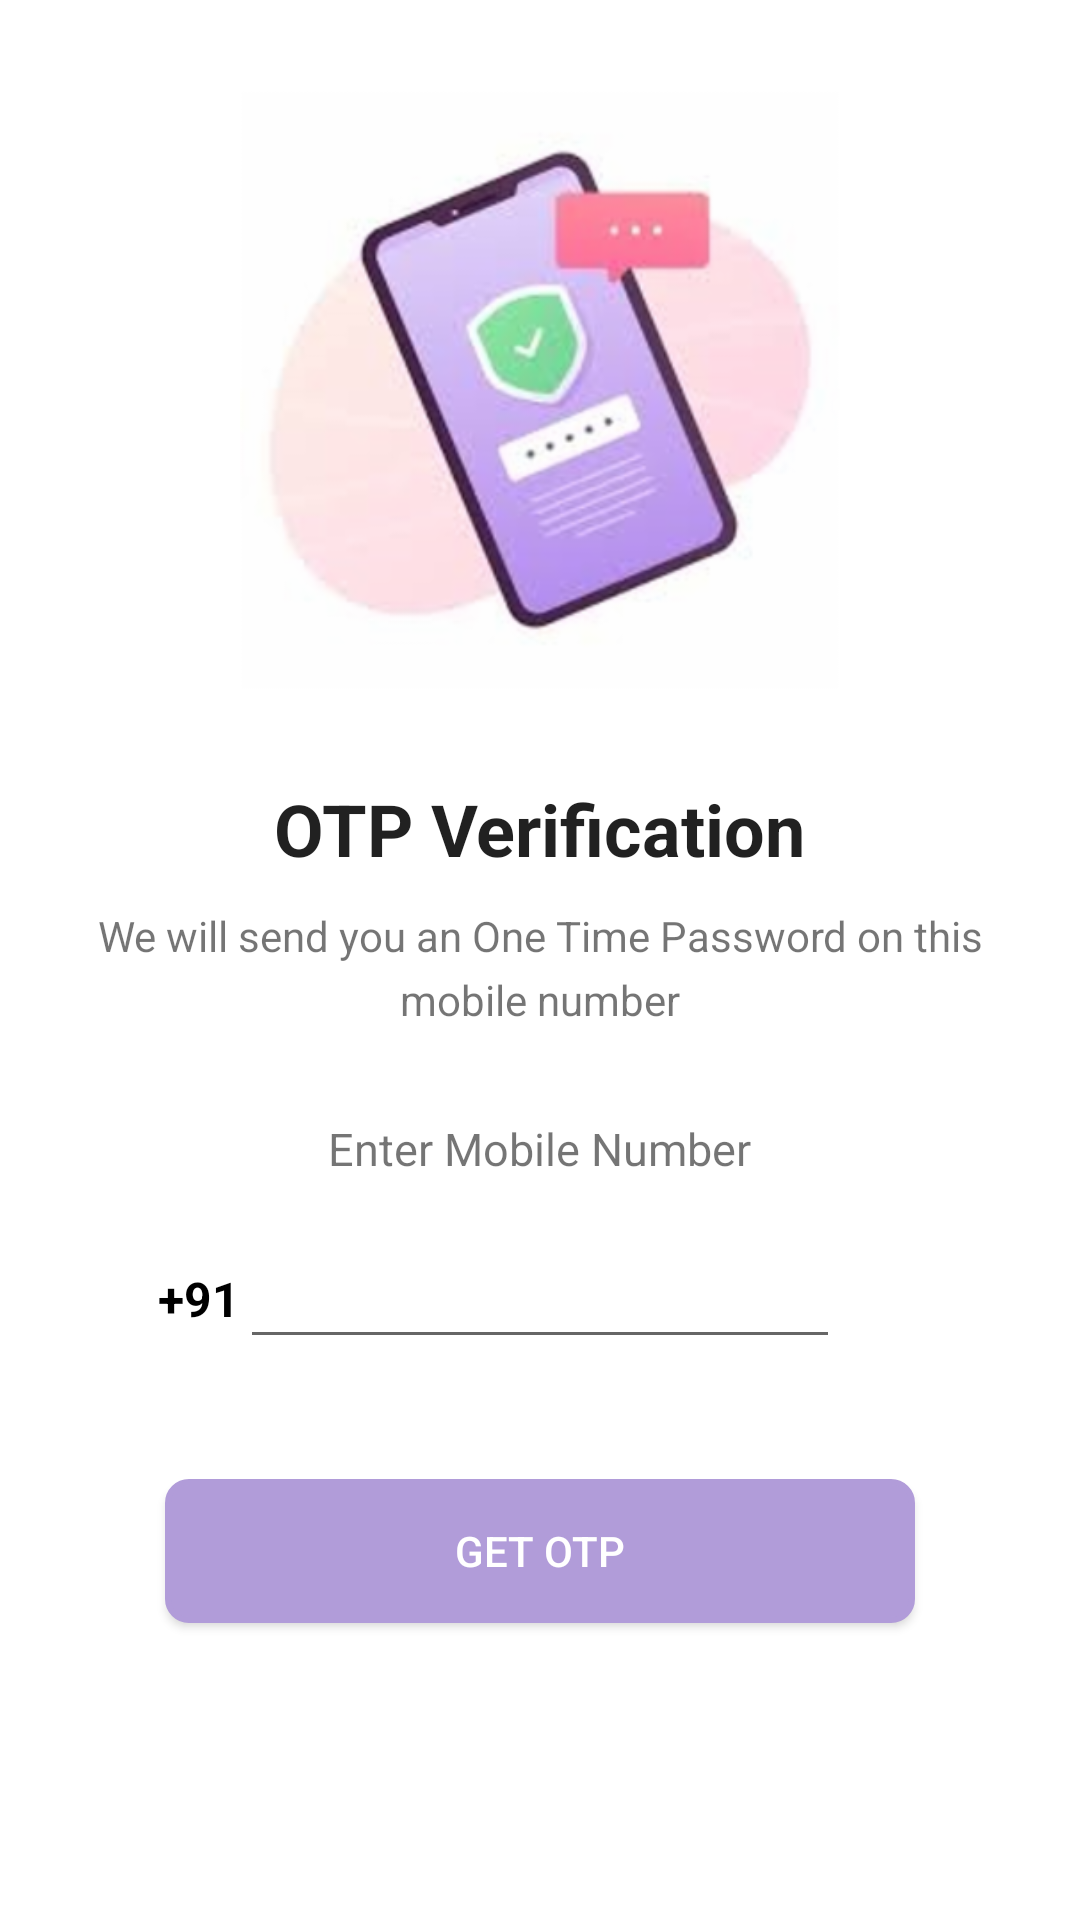

Layout XML and referenced resources for this Android screen:
<!-- AndroidManifest.xml: application theme Theme.VisitorBook -->
<!-- res/layout/activity_o_t_pverification.xml -->
<?xml version="1.0" encoding="utf-8"?>
<RelativeLayout xmlns:android="http://schemas.android.com/apk/res/android"
    xmlns:app="http://schemas.android.com/apk/res-auto"
    xmlns:tools="http://schemas.android.com/tools"
    android:layout_width="match_parent"
    android:layout_height="match_parent"
    android:background="@color/white"
    tools:context=".OTPverification">


    <ImageView
        android:layout_width="200dp"
        android:layout_height="200dp"
        android:id="@+id/imageotp"
        android:background="@color/white"
        android:src="@drawable/otp1final"
        android:layout_centerHorizontal="true"
        android:layout_marginTop="30dp" />

    <TextView
        style="@style/TextAppearance.AppCompat.Title"
        android:layout_width="wrap_content"
        android:layout_height="wrap_content"
        android:textSize="24dp"
        android:id="@+id/titleotp"
        android:layout_below="@+id/imageotp"
        android:layout_centerHorizontal="true"
        android:layout_marginTop="30dp"
        android:fontFamily="sans-serif"

        android:text="OTP Verification"
        android:textStyle="bold" />

    <TextView
        android:layout_width="wrap_content"
        android:layout_height="wrap_content"
        android:layout_below="@+id/titleotp"
        android:layout_marginTop="10dp"
        android:lineSpacingExtra="5dp"
        android:paddingLeft="25dp"
        android:paddingRight="25dp"
        android:id="@+id/disotp"
        android:paddingTop="0dp"
        android:text="@string/we_will_send_you_an_one_time_password_on_this_mobile_number"
        android:textAlignment="center" />

    <TextView
        android:layout_width="wrap_content"
        android:layout_height="wrap_content"
        android:text="@string/enter_mobile_number"
        android:layout_below="@+id/disotp"
        android:id="@+id/textview3"
        android:layout_centerHorizontal="true"
        android:layout_marginTop="30dp"
        android:textSize="15dp" />


    <TextView
        android:layout_width="wrap_content"
        android:layout_height="40dp"
        android:gravity="center"
        android:text="@string/_91"
        android:textColor="@color/black"
        android:layout_below="@+id/textview3"
        android:textSize="16dp"
        android:layout_marginTop="20dp"
        android:layout_centerInParent="true"
        android:layout_toLeftOf="@+id/editotp"

        android:textStyle="bold" />


    <EditText
        android:layout_width="200dp"
        android:layout_height="40dp"
        android:layout_below="@id/textview3"
        android:layout_centerHorizontal="true"
        android:id="@+id/editotp"
        android:textSize="16dp"
        android:textStyle="bold"
        android:layout_marginTop="20dp"
        style="@style/EditText.Login"
        android:inputType="number"
        android:maxLength="10"
        android:textColor="@color/black"
        android:theme="@style/EditText.Login" />

    <Button
        android:layout_width="250dp"
        android:layout_height="wrap_content"
        android:text="GET OTP"
        android:id="@+id/getotp"
        android:layout_below="@+id/editotp"
        android:layout_centerHorizontal="true"
        android:layout_marginTop="40dp"
        android:textColor="@color/white"
        android:background="@drawable/shape"
    />






</RelativeLayout>
<!-- resources referenced by this layout -->
<resources>
  <color name="black">#FF000000</color>
  <color name="white">#FFFFFFFF</color>
  <!-- drawable otp1final: png bitmap (drawable-hdpi, 31665 bytes) -->
  <!-- drawable shape (drawable) -->
  <?xml version="1.0" encoding="utf-8"?>
  <shape xmlns:android="http://schemas.android.com/apk/res/android" >
      <stroke android:width="2dp"
          android:color="#B19CD9"/>
      <gradient
          android:angle="225"
          android:startColor="#B19CD9"
          android:endColor="#B19CD9"/>
      <corners
          android:bottomLeftRadius="7dp"
          android:bottomRightRadius="7dp"
          android:topLeftRadius="7dp"
          android:topRightRadius="7dp" />
  </shape>
  <string name="_91">+91</string>
  <string name="enter_mobile_number">Enter Mobile Number</string>
  <string name="we_will_send_you_an_one_time_password_on_this_mobile_number">We will send you an One Time Password on this mobile number</string>
  <style name="EditText.Login" parent="Widget.AppCompat.EditText">
          <item name="android:textColor">@android:color/white</item>
          <item name="android:textColorHint">@android:color/darker_gray</item>
  
      </style>
  <style name="Theme.VisitorBook" parent="Theme.MaterialComponents.DayNight.NoActionBar.Bridge">
          
          <item name="colorPrimary">@color/purple_500</item>
          <item name="colorPrimaryVariant">@color/white</item>
          <item name="colorOnPrimary">@color/white</item>
          
          <item name="colorSecondary">@color/teal_200</item>
          <item name="colorSecondaryVariant">@color/teal_700</item>
          <item name="colorOnSecondary">@color/black</item>
          
          <item name="android:statusBarColor" tools:targetApi="l">?attr/colorPrimaryVariant</item>
          
      </style>
  <color name="purple_500">#FF6200EE</color>
  <color name="teal_200">#FF03DAC5</color>
  <color name="teal_700">#FF018786</color>
</resources>
